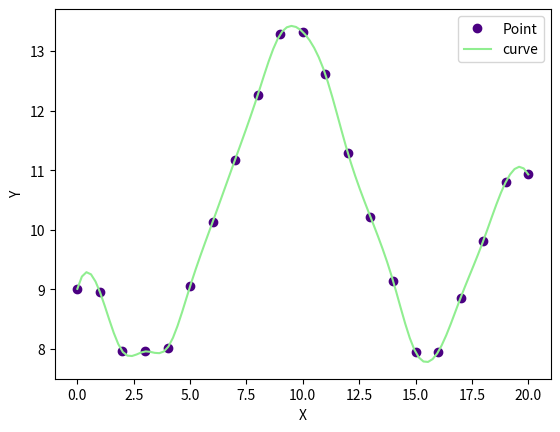

Python code for this plot:
import numpy as np
from scipy import interpolate
import matplotlib.pyplot as plt

def calc_length(x, y):
    res = 0
    for i in range(len(x) - 1):
        dx = x[i + 1] - x[i]
        dy = y[i + 1] - y[i]
        res += np.sqrt(dx * dx + dy * dy)
    return res

x = np.array([0, 1, 2, 3, 4, 5, 6, 7, 8, 9, 10,
               11, 12, 13, 14, 15, 16, 17, 18, 19, 20])
y = np.array([9.01, 8.96, 7.96, 7.96, 8.02, 9.05, 10.13, 11.18, 12.26, 13.28,
               13.32, 12.61, 11.29, 10.22, 9.15, 7.95, 7.95, 8.86, 9.81, 10.80, 10.93])

spline = interpolate.splrep(x, y)
x1 = np.linspace(0, 20, 100)
y1 = interpolate.splev(x1, spline)
print("长度: ", calc_length(x1, y1))



# 绘图
plt.plot(x, y, 'o', color = 'Indigo', label = 'Point')
plt.plot(x1, y1, color = 'LightGreen', label = 'curve')
plt.xlabel('X')
plt.ylabel('Y')
plt.legend()
plt.show()

